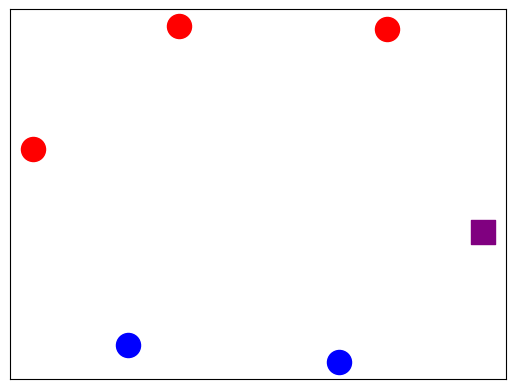

Recreate this plot in Python.
#!/usr/bin/env python  
#-*- coding:utf-8 -*-  
# @author:Clarky Clark Wang
# @license: Apache Licence 
# @file: demo.py 
# @time: 2021/11/09
# @contact: wangz@kth,se
# @software: PyCharm 
# Import Libs and Let's get started, shall we?
import networkx as nx
import matplotlib.pyplot as plt
# define a graph, some nodes with a "Type" attribute, some without.
G = nx.Graph()
G.add_nodes_from([1,2,3], Type='MASTER')
G.add_nodes_from([4,5], Type='DOC')
G.add_nodes_from([6])


# extract nodes with specific setting of the attribute
master_nodes = [n for (n,ty) in \
    nx.get_node_attributes(G,'Type').items() if ty == 'MASTER']
doc_nodes = [n for (n,ty) in \
    nx.get_node_attributes(G,'Type').items() if ty == 'DOC']
# and find all the remaining nodes.
other_nodes = list(set(G.nodes()) - set(master_nodes) - set(doc_nodes))

# now draw them in subsets  using the `nodelist` arg
pos = nx.spring_layout(G)
nx.draw_networkx_nodes(G, pos, nodelist=master_nodes, \
    node_color='red', node_shape='o')
nx.draw_networkx_nodes(G, pos, nodelist=doc_nodes, \
    node_color='blue', node_shape='o')
nx.draw_networkx_nodes(G, pos, nodelist=other_nodes, \
    node_color='purple', node_shape='s')
plt.show()
